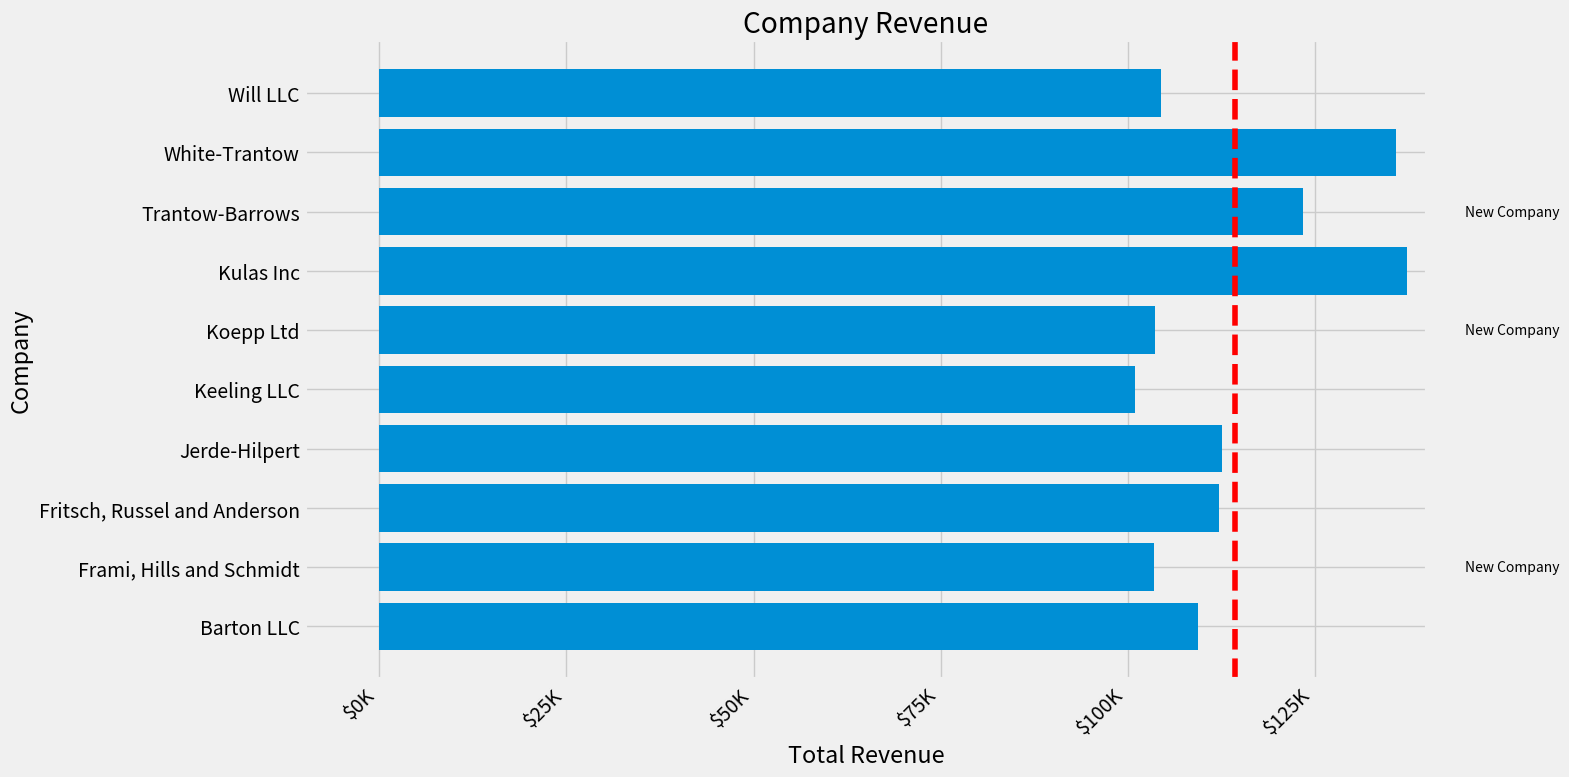

Python code for this plot:
import matplotlib.pyplot as plt
import numpy as np


plt.rcParams.update({'figure.autolayout': True})


def currency(x, pos):
  """The two arguments are the value and tick position"""
  if x >= 1e6:
    s = f'${x * 1e-6:1.1f}M'
  else:
    s = f'${x * 1e-3:1.0f}K'
  return s


data = {
  'Barton LLC': 109438.50,
  'Frami, Hills and Schmidt': 103569.59,
  'Fritsch, Russel and Anderson': 112214.71,
  'Jerde-Hilpert': 112591.43,
  'Keeling LLC': 100934.30,
  'Koepp Ltd': 103660.54,
  'Kulas Inc': 137351.96,
  'Trantow-Barrows': 123381.38,
  'White-Trantow': 135841.99,
  'Will LLC': 104437.60
}
group_data = list(data.values())
group_names = list(data.keys())
group_mean = np.mean(group_data)

# use a style before plotting the subplots
print(plt.style.available)
plt.style.use('fivethirtyeight')

fig, ax = plt.subplots(figsize=(16, 8))
ax.barh(group_names, group_data)
labels = ax.get_xticklabels()
plt.setp(labels, rotation=45, horizontalalignment='right')

# Add a vertical line, here we set the style in the function call
ax.axvline(group_mean, ls='--', color='r')

# Annotate new companies: in the order of the data dictionary
for group in [1, 5, 7]:
  ax.text(145000, group, "New Company", fontsize=10, verticalalignment="center")

# Now we move our title up since it's getting a little cramped
ax.title.set(y=1.05)

ax.set(xlim=[-10000, 140000], xlabel='Total Revenue', ylabel='Company', title='Company Revenue')
ax.xaxis.set_major_formatter(currency)
ax.set_xticks([0, 25e3, 50e3, 75e3, 100e3, 125e3])
# fig.subplots_adjust(right=.1)

plt.show()
